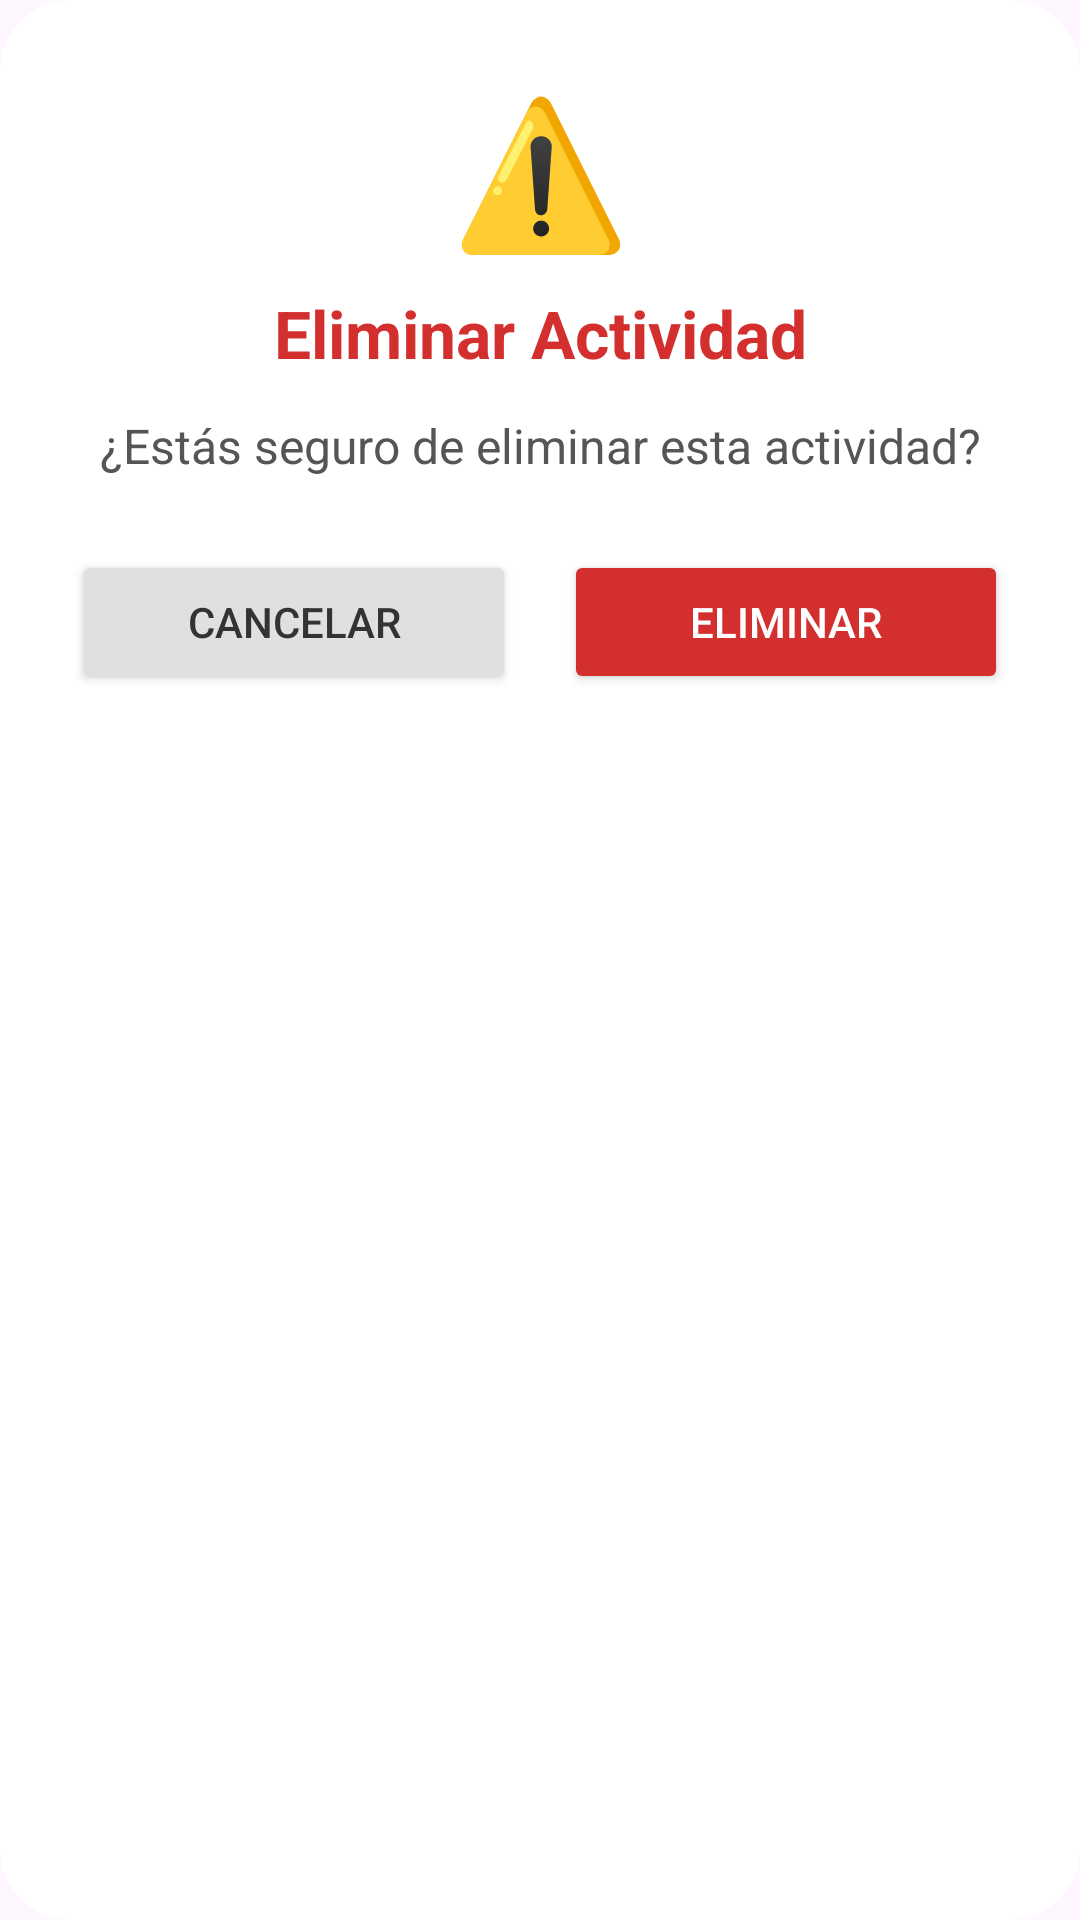

Write the Android layout XML for this screen, with the resource values it uses.
<!-- AndroidManifest.xml: application theme Theme.MenuAplication -->
<!-- res/layout/dialog_eliminar_actividad.xml -->
<?xml version="1.0" encoding="utf-8"?>
<LinearLayout xmlns:android="http://schemas.android.com/apk/res/android"
    android:layout_width="match_parent"
    android:layout_height="wrap_content"
    android:orientation="vertical"
    android:background="@drawable/fondo_dialogo_redondo"
    android:padding="24dp"
    android:minWidth="300dp">

    <TextView
        android:layout_width="match_parent"
        android:layout_height="wrap_content"
        android:text="⚠️"
        android:textSize="48sp"
        android:gravity="center"
        android:layout_marginBottom="8dp"/>

    <TextView
        android:layout_width="match_parent"
        android:layout_height="wrap_content"
        android:text="Eliminar Actividad"
        android:textSize="22sp"
        android:textStyle="bold"
        android:textColor="#D32F2F"
        android:gravity="center"
        android:layout_marginBottom="12dp"/>

    <TextView
        android:id="@+id/tvMensajeEliminar"
        android:layout_width="match_parent"
        android:layout_height="wrap_content"
        android:text="¿Estás seguro de eliminar esta actividad?"
        android:textSize="16sp"
        android:textColor="#555555"
        android:gravity="center"
        android:layout_marginBottom="24dp"/>

    <LinearLayout
        android:layout_width="match_parent"
        android:layout_height="wrap_content"
        android:orientation="horizontal"
        android:gravity="center">

        <Button
            android:id="@+id/btnCancelarEliminar"
            android:layout_width="0dp"
            android:layout_height="wrap_content"
            android:layout_weight="1"
            android:text="Cancelar"
            android:backgroundTint="#E0E0E0"
            android:textColor="#333333"
            android:layout_marginEnd="8dp"/>

        <Button
            android:id="@+id/btnAceptarEliminar"
            android:layout_width="0dp"
            android:layout_height="wrap_content"
            android:layout_weight="1"
            android:text="Eliminar"
            android:backgroundTint="#D32F2F"
            android:textColor="#FFFFFF"
            android:layout_marginStart="8dp"/>
    </LinearLayout>
</LinearLayout>
<!-- resources referenced by this layout -->
<resources>
  <!-- drawable fondo_dialogo_redondo (drawable) -->
  <?xml version="1.0" encoding="utf-8"?>
  <shape xmlns:android="http://schemas.android.com/apk/res/android">
      <solid android:color="@color/white"/> <corners android:radius="24dp"/>      </shape>
  <style name="Theme.MenuAplication" parent="Base.Theme.MenuAplication" />
  <color name="white">#FFFFFFFF</color>
  <style name="Base.Theme.MenuAplication" parent="Theme.Material3.DayNight.NoActionBar">
          
          
      </style>
</resources>
